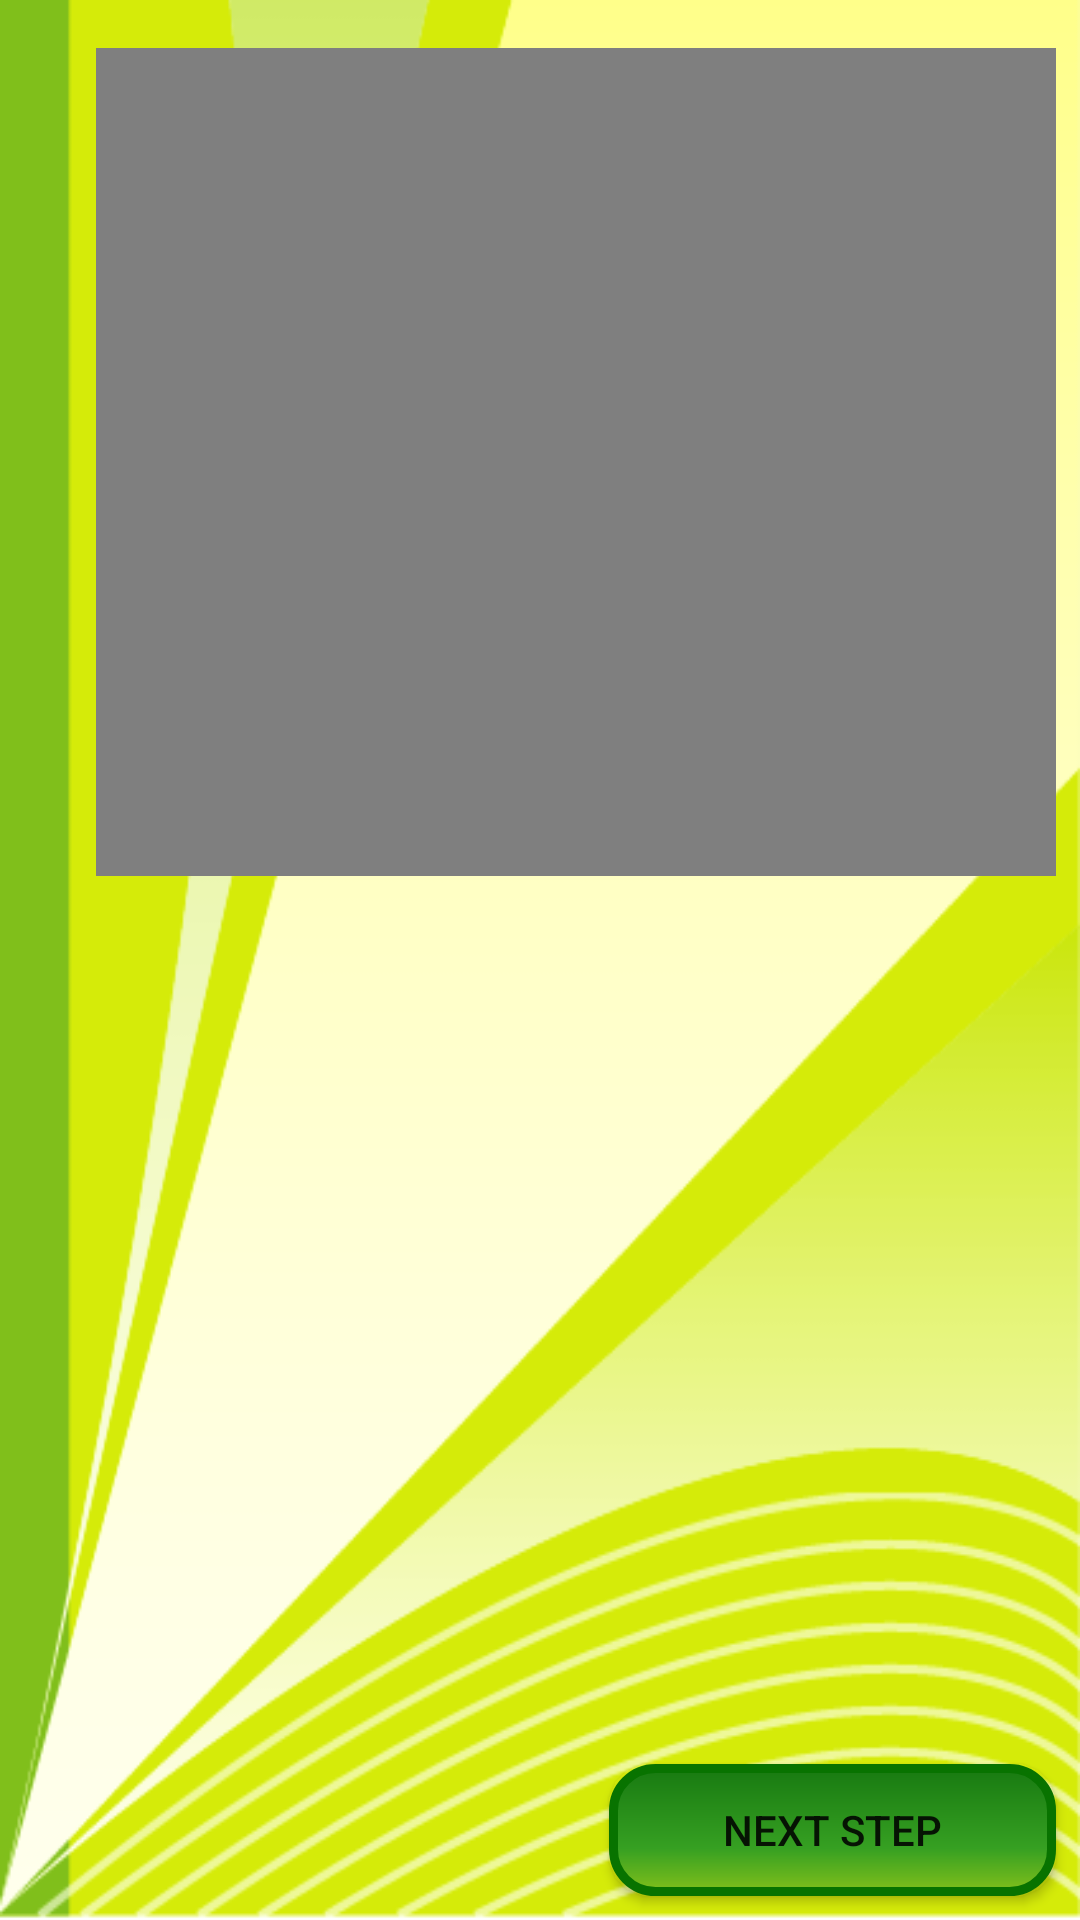

Reconstruct the res/layout file that produces this screen, plus the resources it refers to.
<!-- AndroidManifest.xml: application theme Theme.AppCompat.Light.NoActionBar -->
<!-- res/layout/activity_recipe_tut.xml -->
<?xml version="1.0" encoding="utf-8"?>
<android.support.constraint.ConstraintLayout xmlns:android="http://schemas.android.com/apk/res/android"
    xmlns:app="http://schemas.android.com/apk/res-auto"
    xmlns:tools="http://schemas.android.com/tools"
    android:layout_width="match_parent"
    android:layout_height="match_parent"
    android:background="@drawable/bgtest"
    tools:context=".RecipeTut">

    <TextView
        android:id="@+id/insTextView"
        android:layout_width="wrap_content"
        android:layout_height="wrap_content"
        android:layout_marginLeft="32dp"
        android:layout_marginStart="32dp"
        android:layout_marginTop="12dp"
        android:textSize="18sp"
        app:fontFamily="@font/bitter"
        app:layout_constraintStart_toStartOf="parent"
        app:layout_constraintTop_toBottomOf="@+id/tutVideo" />

    <Button
        android:id="@+id/nextStepButton"
        android:layout_width="149dp"
        android:layout_height="44dp"
        android:layout_marginBottom="8dp"
        android:layout_marginEnd="8dp"
        android:layout_marginRight="8dp"
        android:background="@drawable/button_bg"
        android:text="Next Step"
        app:layout_constraintBottom_toBottomOf="parent"
        app:layout_constraintEnd_toEndOf="parent" />

    <VideoView
        android:id="@+id/tutVideo"
        android:layout_width="0dp"
        android:layout_height="276dp"
        android:layout_marginEnd="8dp"
        android:layout_marginLeft="32dp"
        android:layout_marginRight="8dp"
        android:layout_marginStart="32dp"
        android:layout_marginTop="16dp"
        app:layout_constraintEnd_toEndOf="parent"
        app:layout_constraintStart_toStartOf="parent"
        app:layout_constraintTop_toTopOf="parent" />

</android.support.constraint.ConstraintLayout>
<!-- resources referenced by this layout -->
<resources>
  <!-- drawable bgtest: png bitmap (drawable, 32228 bytes) -->
  <!-- drawable button_bg (drawable) -->
  <?xml version="1.0" encoding="utf-8"?>
  <shape xmlns:android="http://schemas.android.com/apk/res/android" android:shape="rectangle" >
      <corners
          android:radius="14dp"
          />
      <gradient
          android:angle="90"
          android:centerX="35%"
          android:centerColor="#36A022"
          android:startColor="#80BF1B"
          android:endColor="#187A11"
          android:type="linear"
          />
      <padding
          android:left="0dp"
          android:top="0dp"
          android:right="0dp"
          android:bottom="0dp"
          />
      <size
          android:width="270dp"
          android:height="60dp"
          />
      <stroke
          android:width="3dp"
          android:color="#087300"
          />
  </shape>
</resources>
